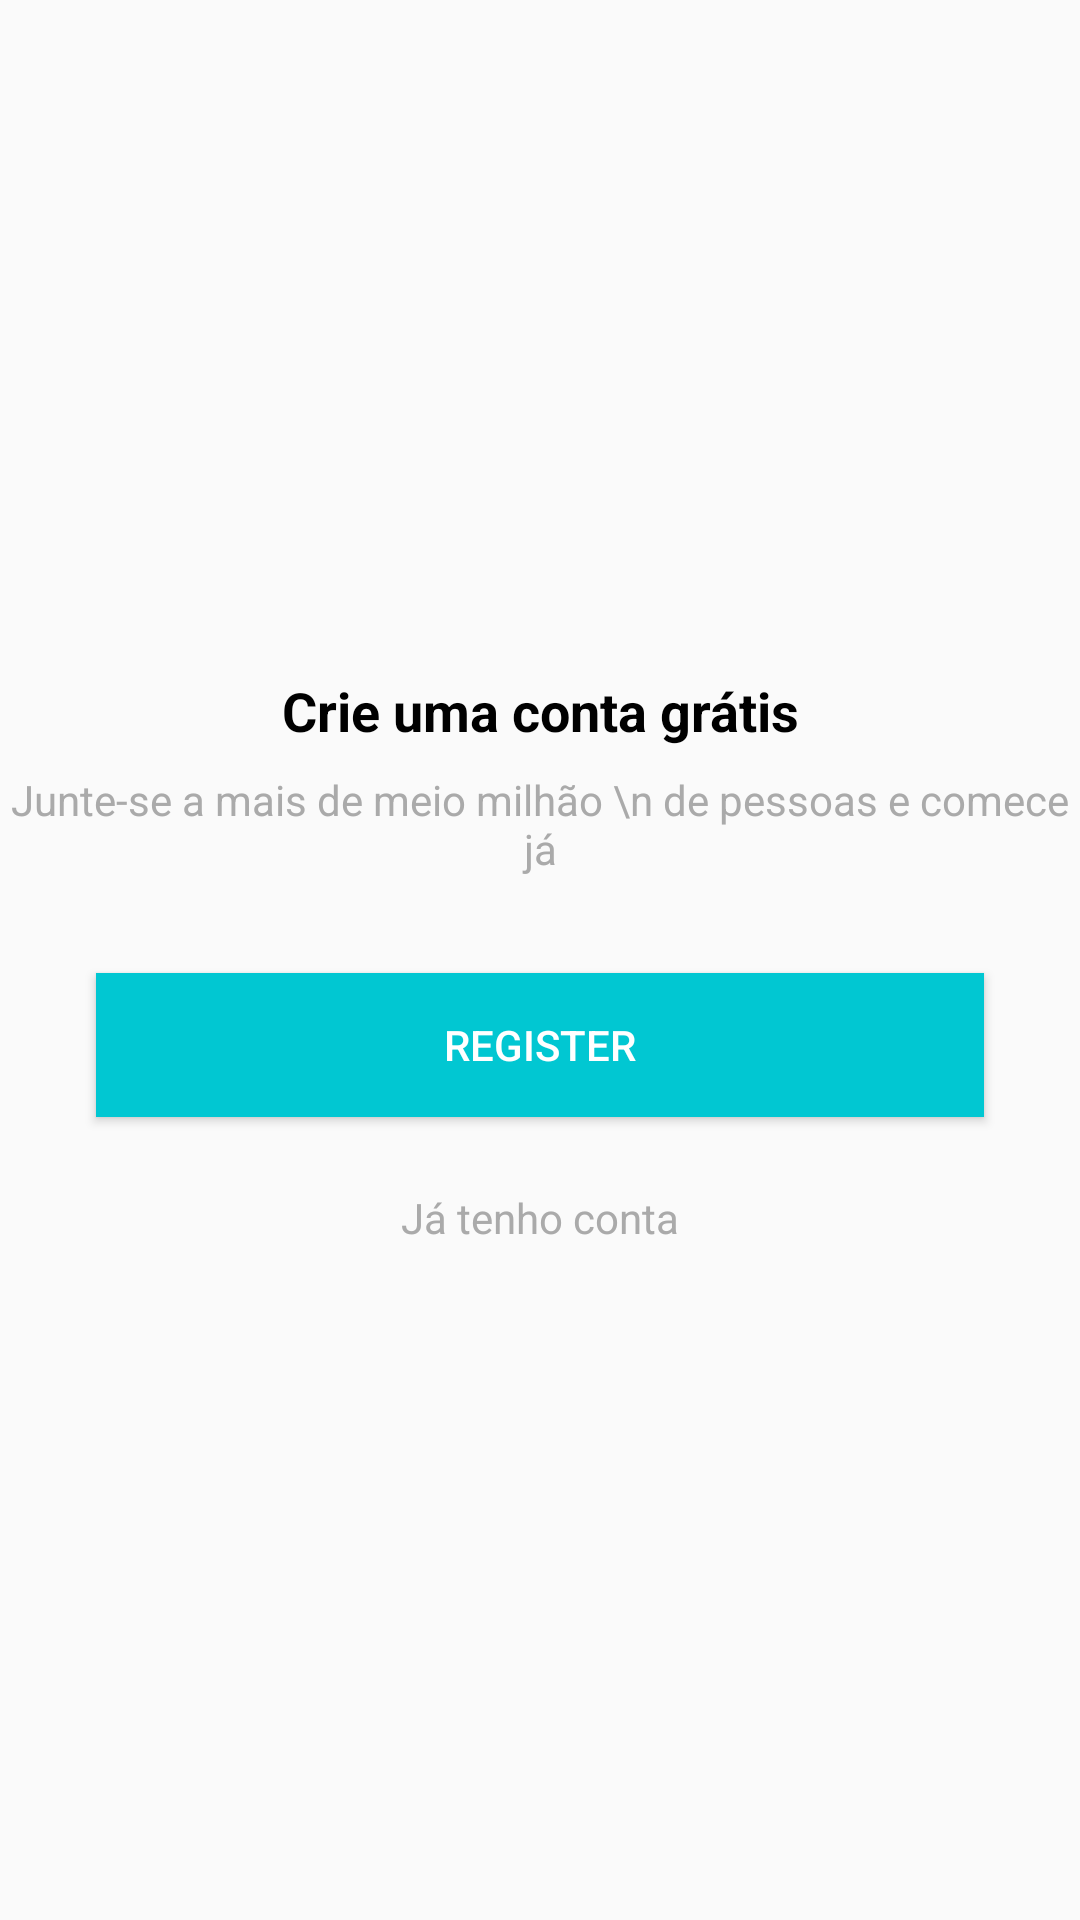

The Android layout XML behind this screen, and the referenced resources:
<!-- AndroidManifest.xml: application theme AppTheme -->
<!-- res/layout/intro_cadastro.xml -->
<?xml version="1.0" encoding="utf-8"?>
<android.support.constraint.ConstraintLayout xmlns:android="http://schemas.android.com/apk/res/android"
    xmlns:app="http://schemas.android.com/apk/res-auto"
    xmlns:tools="http://schemas.android.com/tools"
    android:layout_width="match_parent"
    android:layout_height="match_parent">

    <TextView
        android:id="@+id/textView3"
        android:layout_width="wrap_content"
        android:layout_height="wrap_content"
        android:layout_marginStart="8dp"
        android:layout_marginLeft="8dp"
        android:layout_marginEnd="8dp"
        android:layout_marginRight="8dp"
        android:layout_marginBottom="8dp"
        android:text="Crie uma conta grátis"
        android:textColor="@android:color/black"

        android:textAlignment="center"
        android:textSize="18sp"
        android:textStyle="bold"
        app:layout_constraintBottom_toTopOf="@+id/textView4"
        app:layout_constraintEnd_toEndOf="parent"
        app:layout_constraintStart_toStartOf="parent"
        app:layout_constraintTop_toTopOf="parent"
        app:layout_constraintVertical_chainStyle="packed" />

    <TextView
        android:id="@+id/textView4"
        android:layout_width="wrap_content"
        android:layout_height="wrap_content"
        android:layout_marginStart="8dp"
        android:layout_marginLeft="8dp"
        android:layout_marginEnd="8dp"
        android:layout_marginRight="8dp"
        android:text="Junte-se a mais de meio milhão \n de pessoas e comece já"
        android:textColor="@android:color/darker_gray"
        android:textAlignment="center"
        app:layout_constraintBottom_toTopOf="@+id/button2"
        app:layout_constraintEnd_toEndOf="parent"
        app:layout_constraintStart_toStartOf="parent"
        app:layout_constraintTop_toBottomOf="@+id/textView3" />

    <Button
        android:id="@+id/button2"
        android:layout_width="0dp"
        android:layout_height="wrap_content"
        android:layout_marginStart="32dp"
        android:layout_marginLeft="32dp"
        android:layout_marginTop="32dp"
        android:layout_marginEnd="32dp"
        android:layout_marginRight="32dp"
        android:layout_marginBottom="8dp"
        android:background="@color/colorPrimary"
        android:onClick="btCadastrar"
        android:text="Register"
        android:textColor="@android:color/white"
        app:layout_constraintBottom_toTopOf="@+id/textView5"
        app:layout_constraintEnd_toEndOf="parent"
        app:layout_constraintStart_toStartOf="parent"
        app:layout_constraintTop_toBottomOf="@+id/textView4" />

    <TextView
        android:id="@+id/textView5"
        android:layout_width="wrap_content"
        android:layout_height="wrap_content"
        android:layout_marginStart="8dp"
        android:layout_marginLeft="8dp"
        android:layout_marginTop="16dp"
        android:layout_marginEnd="8dp"
        android:layout_marginRight="8dp"
        android:onClick="btEntrar"
        android:text="Já tenho conta"
        android:textColor="@android:color/darker_gray"
        app:layout_constraintBottom_toBottomOf="parent"
        app:layout_constraintEnd_toEndOf="parent"
        app:layout_constraintStart_toStartOf="parent"
        app:layout_constraintTop_toBottomOf="@+id/button2" />
</android.support.constraint.ConstraintLayout>
<!-- resources referenced by this layout -->
<resources>
  <color name="colorPrimary">#01C7D2</color>
  <style name="AppTheme" parent="Theme.AppCompat.Light.DarkActionBar">
          
          <item name="colorPrimary">#01C7D2</item>
          <item name="colorPrimaryDark">#00B2BC</item>
          <item name="colorAccent">#FF706A</item>
      </style>
</resources>
